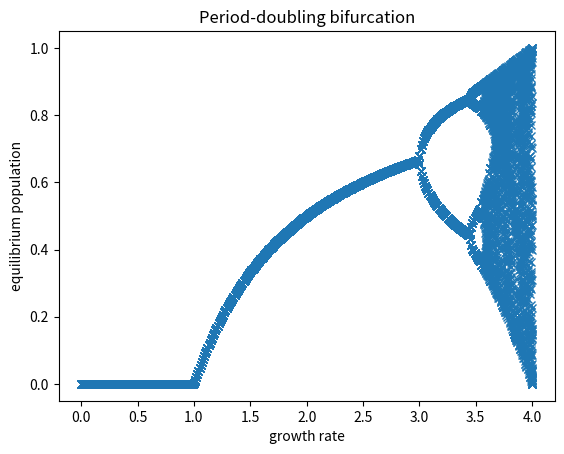

Here is the Python script that generated this plot:
import matplotlib.pyplot as plt


def y(r1, x1):
    """
    :param r1: growth rate r
    :param x1: percentage of the maximum (expressed in decimals) x
    :return: xn+1
    """
    return r1*x1*(1-x1)


r = 0
x = 0.5
track_list_ex = list()
track_list_r = list()
while r <= 4:
    for t in range(0, 400):
        x = y(r, x)
        if t > 335:                     # Allows you to visualize some of the bifurcations (399 - 64 = 335)
            track_list_ex.append(x)     # When r is around 3, the function y() will return two significantly different
            track_list_r.append(r)      # results in t == 348 and t == 349. This causes one bifurcation at this point.
    r += 0.01                           # When r is around 3.5 the same happens, but with y() returning 4 different
    x = 0.5                             # points depending on t and causing 2 bifurcations and so on.

plt.plot(track_list_r, track_list_ex, marker='x', linestyle="None")

plt.xlabel('growth rate')
plt.ylabel('equilibrium population')

plt.title('Period-doubling bifurcation')

plt.show()
